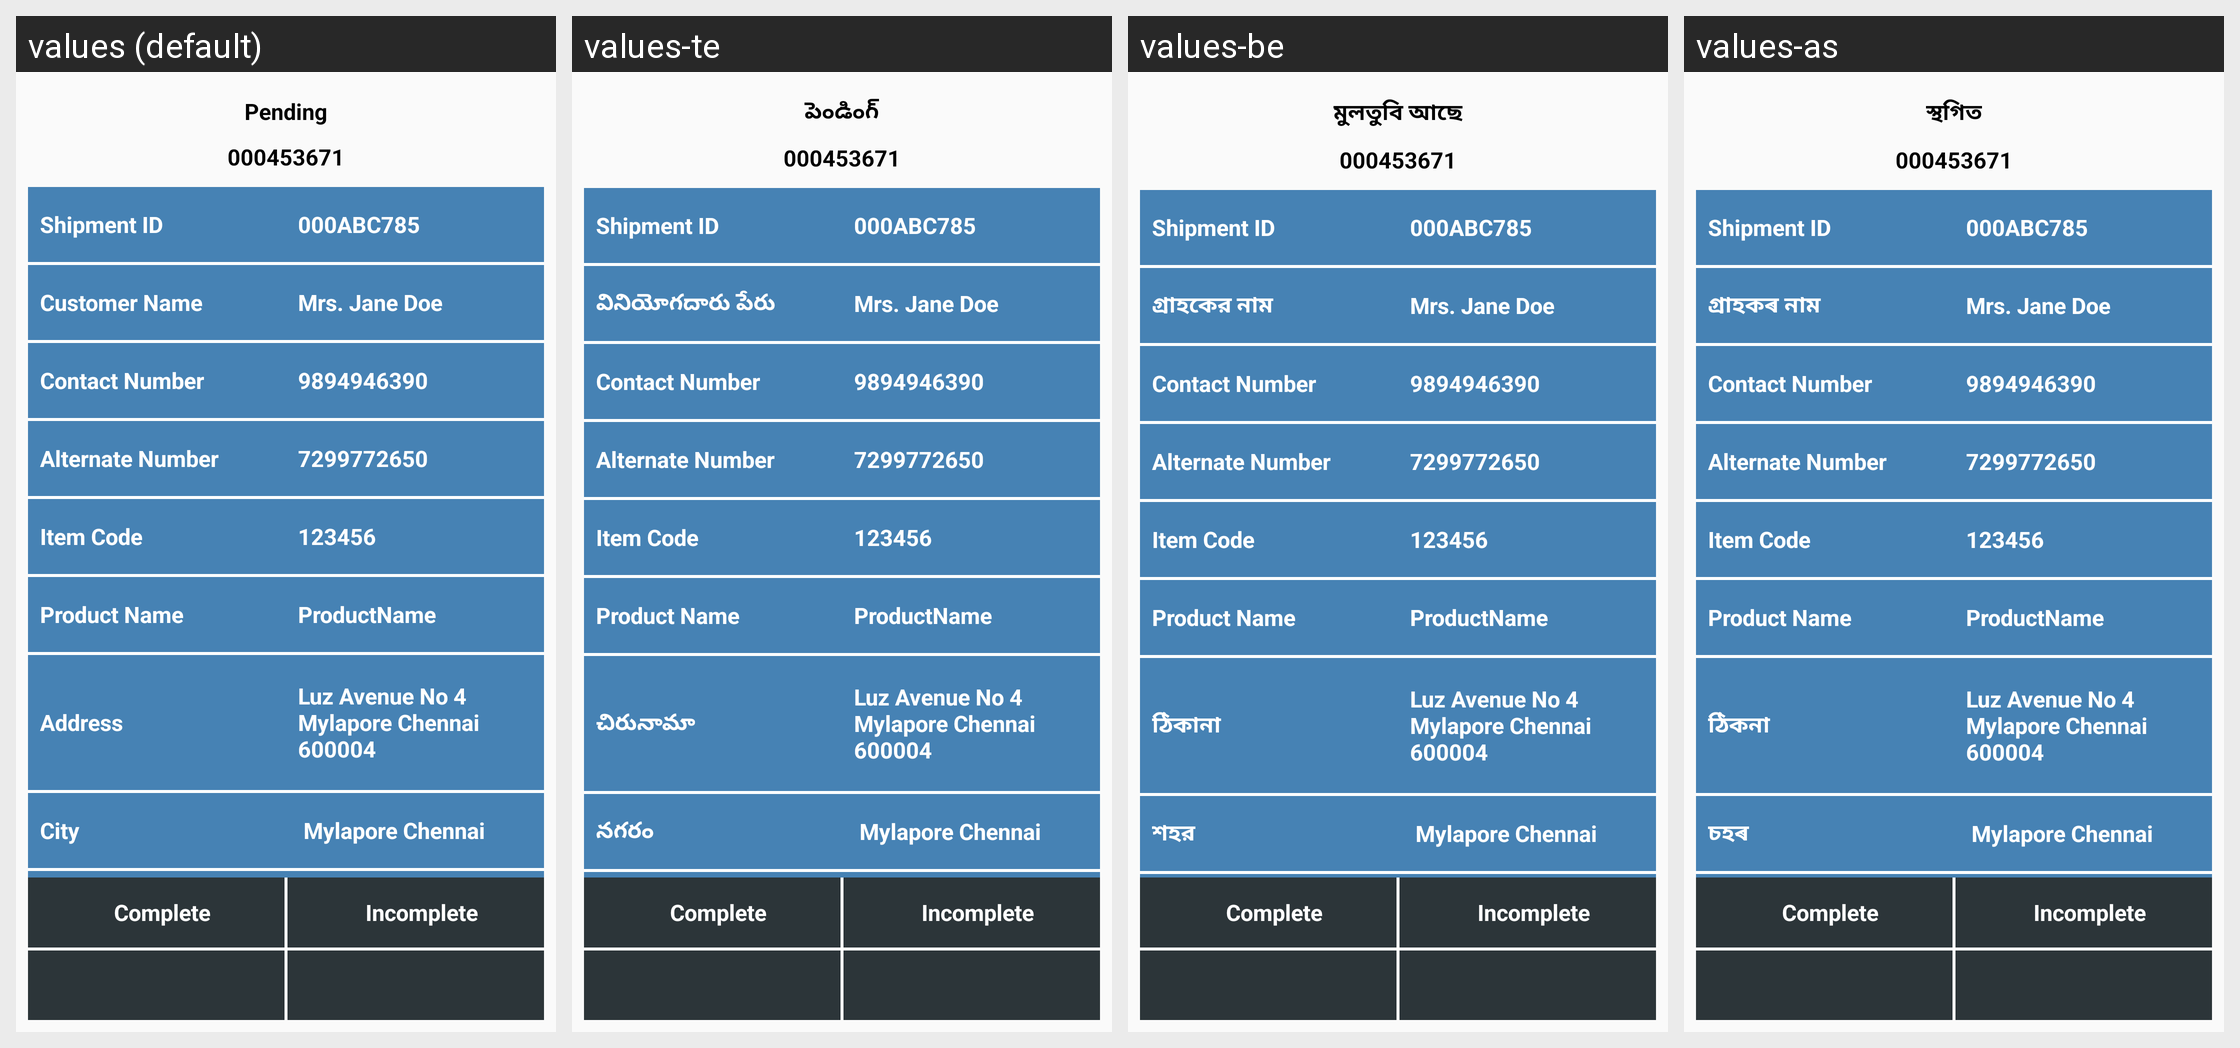

The Android screen above is rendered under several locales of the same app. Produce the string resources it draws, with the default and per-locale values.
Android screen res/layout/activity_service_detail.xml rendered under 4 locales, left to right: values (default), values-te, values-be, values-as. Device: Nexus 5 (rendered at 1080×1920; each locale shown at half size, 540×960, under a caption strip naming it); theme AppTheme.
Other locales in the repository, not shown: values-en, values-hi, values-kn, values-mr, values-or, values-pa, values-ta.
Strings drawn on this screen, with the default value and each locale's value (text and hints the layout hard-codes, and strings that could not be matched under every locale, appear in the picture but are not listed):

ord_title
  values: Pending
  values-te: పెండింగ్
  values-be: মুলতুবি আছে
  values-as: স্থগিত

ord_cus_name
  values: Customer Name
  values-te: వినియోగదారు పేరు
  values-be: গ্রাহকের নাম
  values-as: গ্ৰাহকৰ নাম

ord_add
  values: Address
  values-te: చిరునామా
  values-be: ঠিকানা
  values-as: ঠিকনা

ord_city
  values: City
  values-te: నగరం
  values-be: শহর
  values-as: চহৰ
